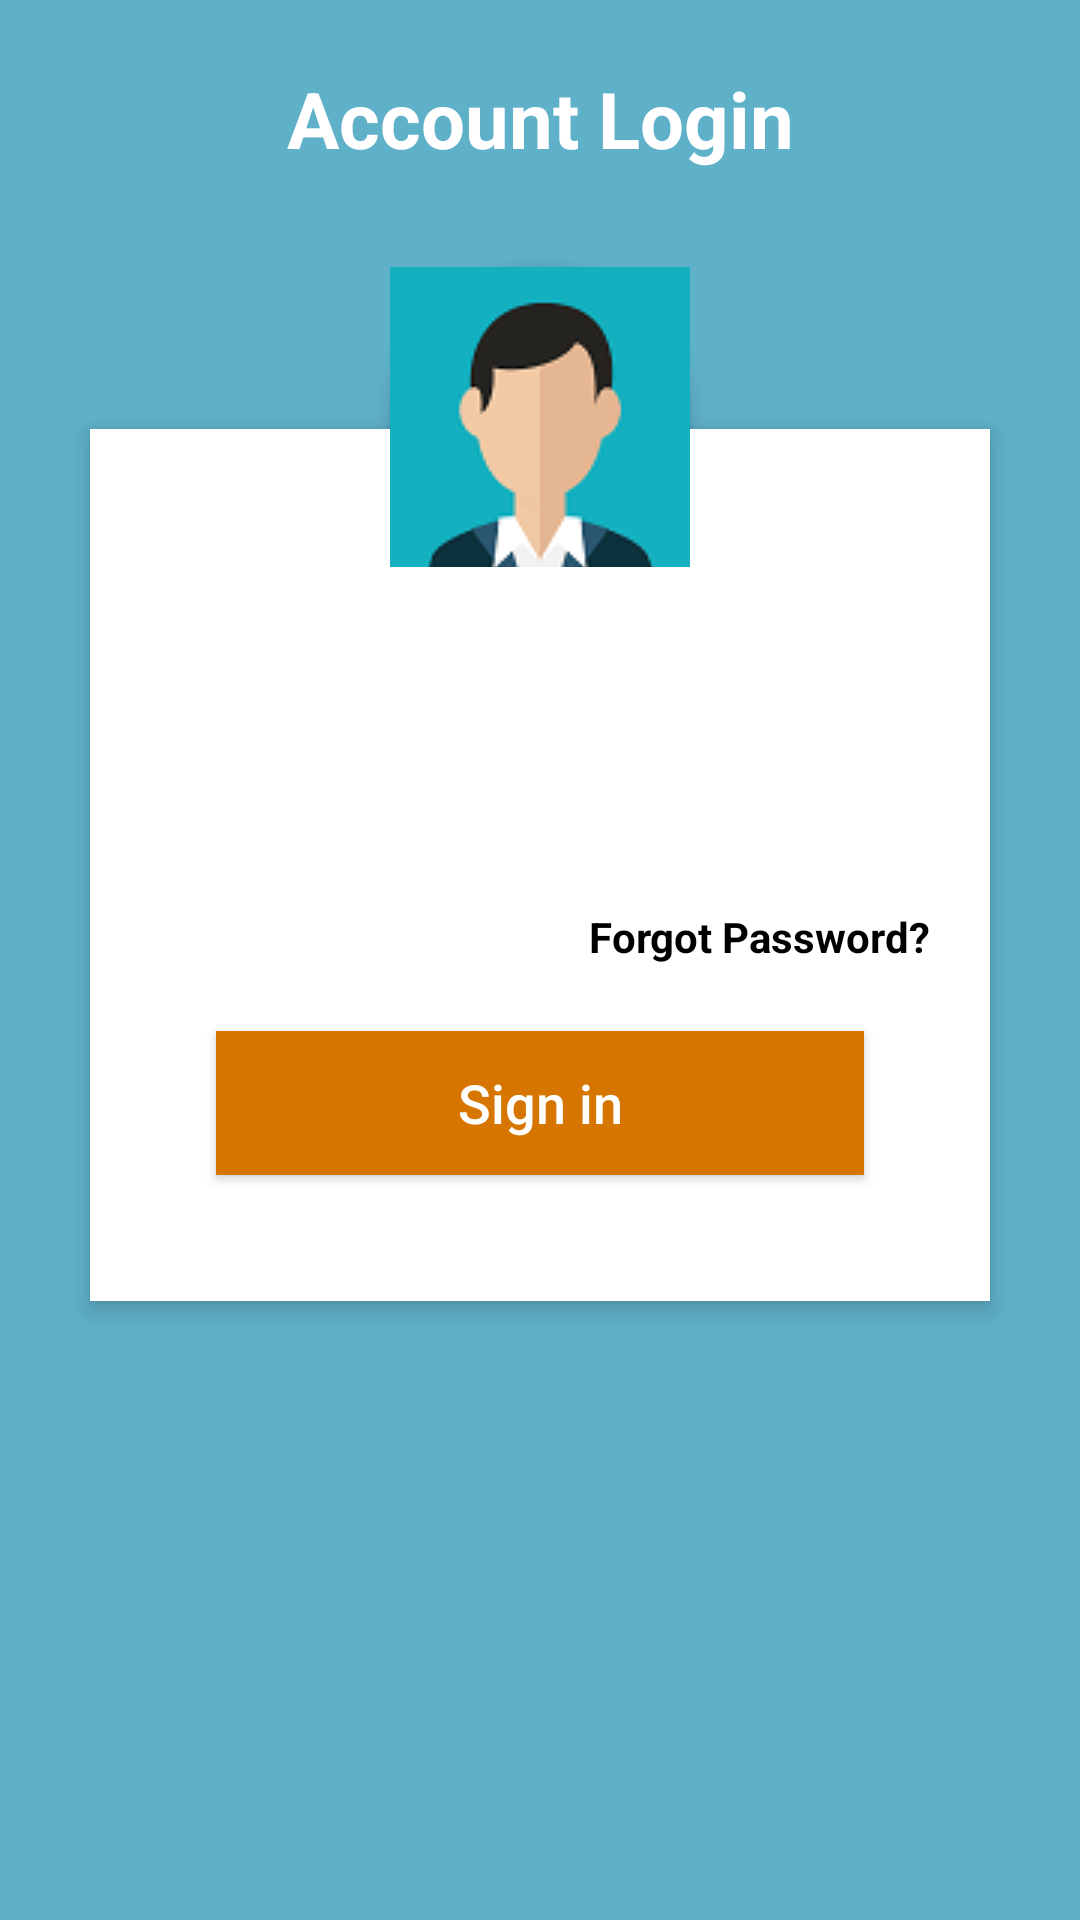

Layout XML and referenced resources for this Android screen:
<!-- AndroidManifest.xml: application theme AppTheme -->
<!-- res/layout/activity_main2.xml -->
<?xml version="1.0" encoding="utf-8"?>
<RelativeLayout xmlns:android="http://schemas.android.com/apk/res/android"
    android:layout_width="match_parent"
    android:layout_height="match_parent"
    android:background="#5fb0c9"
    android:orientation="vertical"
    android:scrollbarAlwaysDrawVerticalTrack="true">

    <TextView
        android:id="@+id/login_title"
        android:layout_width="fill_parent"
        android:layout_height="wrap_content"
        android:layout_marginBottom="16dp"
        android:layout_marginTop="22dp"
        android:gravity="center_horizontal"
        android:text="Account Login"
        android:textColor="#fff"
        android:textSize="26sp"
        android:textStyle="bold" />

    <RelativeLayout
        android:layout_width="fill_parent"
        android:layout_height="wrap_content"
        android:layout_below="@+id/login_title"
        android:layout_marginLeft="30dp"
        android:layout_marginRight="30dp"
        android:layout_marginTop="70dp"
        android:background="#fff"
        android:elevation="4dp"
        android:orientation="vertical"
        android:padding="20dp">

        <LinearLayout
            android:layout_width="fill_parent"
            android:layout_height="wrap_content"
            android:orientation="vertical"
            android:paddingTop="30dp">

            <android.support.design.widget.TextInputLayout
                android:layout_width="match_parent"
                android:layout_height="wrap_content">

                <EditText
                    android:textColorHint="#000000"
                    android:layout_width="fill_parent"
                    android:layout_height="wrap_content"
                    android:drawableLeft="@drawable/lock"
                    android:drawableTint="#000000"
                    android:hint="User Name"
                    android:inputType="textEmailAddress"
                    android:singleLine="true" />
            </android.support.design.widget.TextInputLayout>

            <android.support.design.widget.TextInputLayout
                android:layout_width="match_parent"
                android:layout_height="wrap_content">

                <EditText
                    android:layout_width="fill_parent"
                    android:layout_height="wrap_content"
                    android:drawableLeft="@drawable/lock"
                    android:drawableTint="#000000"
                    android:singleLine="true"
                    android:hint="Password"
                    android:inputType="numberPassword" />
            </android.support.design.widget.TextInputLayout>

            <TextView
                android:id="@+id/intent"
                android:textStyle="bold"
                android:textColor="#000000"
                android:layout_width="wrap_content"
                android:layout_height="wrap_content"
                android:layout_gravity="right"
                android:paddingTop="5dp"
                android:text="Forgot Password?" />


            <Button
                android:layout_width="fill_parent"
                android:layout_height="wrap_content"
                android:layout_margin="22dp"
                android:background="#d67601"
                android:text="Sign in"
                android:textAllCaps="false"
                android:textColor="#fff"
                android:textSize="18sp" />
        </LinearLayout>
    </RelativeLayout>

    <ImageButton
        android:id="@+id/user_profile_photo"
        android:layout_width="100dp"
        android:layout_height="100dp"
        android:layout_below="@+id/login_title"
        android:layout_centerHorizontal="true"
        android:layout_marginTop="16dp"
        android:background="@drawable/user_profile_image_background"
        android:elevation="4dp"
        android:src="@drawable/profile_icon" />
</RelativeLayout>
<!-- resources referenced by this layout -->
<resources>
  <!-- drawable profile_icon: png bitmap (drawable, 10509 bytes) -->
  <!-- drawable user_profile_image_background (drawable) -->
  <?xml version="1.0" encoding="utf-8"?>
  <shape xmlns:android="http://schemas.android.com/apk/res/android"
      android:shape="oval">
      <corners android:radius="1000dp" />
      <solid android:color="#5fb0c9" />
      <stroke
          android:width="5dip"
          android:color="#3da8c9" />
      <padding
          android:bottom="4dp"
          android:left="4dp"
          android:right="4dp"
          android:top="4dp" />
  </shape>
  <style name="AppTheme" parent="Theme.AppCompat.NoActionBar">
          
          <item name="colorPrimary">@color/colorPrimary</item>
          <item name="colorPrimaryDark">@color/colorPrimaryDark</item>
          <item name="colorAccent">@color/colorAccent</item>
      </style>
  <color name="colorPrimary">#3F51B5</color>
  <color name="colorPrimaryDark">#303F9F</color>
  <color name="colorAccent">#FF4081</color>
</resources>
